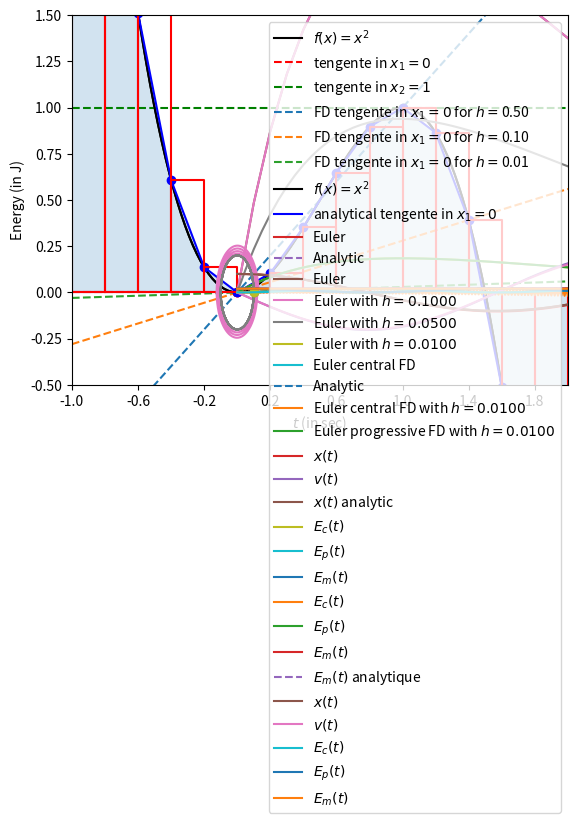

Recreate this plot in Python.
def f(x):
    return 3*x**2 - 2*x**3

def fp(x):
    return 6*x - 6*x**2

from numpy import linspace

x   = linspace(-1.0,2.0,128)
y   = f(x)

x1 = 0.0
x2 = 1.0

y1 = fp( x1 ) * (x - x1) + f( x1 )
y2 = fp( x2 ) * (x - x2) + f( x2 )

import matplotlib.pylab as plt

plt.plot(x,y,   linestyle='-',color='black',label='$f(x)=x^2$')

plt.plot(x,y1,linestyle='--', color='red',  label='tengente in $x_1=0$')
plt.plot(x,y2,linestyle='--', color='green',label='tengente in $x_2=1$')

plt.plot(x1,f(x1),marker='o',color='red')
plt.plot(x2,f(x2),marker='o',color='green')

plt.legend()
plt.xlim(-1.0,+2.0)
plt.ylim(-0.5,+1.5)

import matplotlib.pylab as plt
from numpy import linspace

def f(x):
    return 3*x**2 - 2*x**3

def fp(x):
    return 6*x - 6*x**2

x   = linspace(-1.0,2.0,128)
y   = f(x)

xp1 = 0.0
for h in [0.5,0.1,0.01]: 
    f1 = ( f(x1 + h) - f(x1) ) / h
    y1 = f1 * (x - x1) + f( x1 )

    plt.plot(x,y1, linestyle='--', label='FD tengente in $x_1=0$ for $h=$%.2f'%h)

plt.plot(x1,f(x1),marker='o',color='red')
plt.plot(x,y,linestyle='-',color='black',label='$f(x)=x^2$')

y1_ana = fp(x1)* (x - x1) + f( x1 )
plt.plot(x,y1_ana,linestyle='-',  color='blue', label='analytical tengente in $x_1=0$')

plt.legend()
plt.xlim(-1.0,+2.0)
plt.ylim(-0.5,+1.5)



import matplotlib.pylab as plt
from numpy import linspace

def f(x):
    return 3*x**2 - 2*x**3

def fp(x):
    return 6*x - 6*x**2

def fpp(x):
    return 6 - 12*x

x1 = 0.0
x2 = 1.0
h   = 0.01

fp1 = ( f(x1 + h) - f(x1) ) / h
fp2 = ( f(x2 + h) - f(x2) ) / h

fp1_err = fpp(x1)*h/2
fp2_err = fpp(x2)*h/2

fp1_ana = fp(x1) 
fp2_ana = fp(x2) 

print('          analytical derivative at x1 = %.6f'%fp1_ana)
print('          numerical  derivative at x1 = %.6f'%fp1,'for h = %.2f'%h)
print('corrected numerical  derivative at x1 = %.6f'%(fp1-fp1_err),'for h = %.2f'%h)
print()
print('          analytical derivative at x2 = %.6f'%fp2_ana)
print('          numerical  derivative at x2 = %.6f'%fp2,'for h = %.2f'%h)
print('corrected numerical  derivative at x2 = %.6f'%(fp2-fp2_err),'for h = %.2f'%h)

import matplotlib.pylab as plt
from numpy import linspace

def f(x):
    return 3*x**2 - 2*x**3

def fp(x):
    return 6*x - 6*x**2

def fpp(x):
    return 6 - 12*x


x1 = 0.0
x2 = 1.0
h   = 0.01

fp1 = ( f(x1) - f(x1 - h) ) / h
fp2 = ( f(x2) - f(x2 - h) ) / h

fp1_err = fpp(x1)*h/2
fp2_err = fpp(x2)*h/2

fp1_ana = fp(x1) 
fp2_ana = fp(x2) 

print('          analytical derivative at x1 = %.6f'%fp1_ana)
print('          numerical  derivative at x1 = %.6f'%fp1,'for h = %.2f'%h)
print('corrected numerical  derivative at x1 = %.6f'%(fp1+fp1_err),'for h = %.2f'%h)
print()
print('          analytical derivative at x2 = %.6f'%fp2_ana)
print('          numerical  derivative at x2 = %.6f'%fp2,'for h = %.2f'%h)
print('corrected numerical  derivative at x2 = %.6f'%(fp2+fp2_err),'for h = %.2f'%h)

import matplotlib.pylab as plt
from numpy import linspace

def f(x):
    return 3*x**2 - 2*x**3

def fp(x):
    return 6*x - 6*x**2

def fpp(x):
    return 6 - 12*x

def fppp():
    return -12

x1 = 0.0
x2 = 1.0
h   = 0.01

fp1 = ( f(x1 + h) - f(x1 - h) ) / (2*h)
fp2 = ( f(x2 + h) - f(x2 - h) ) / (2*h)

fp1_err = fppp()*h**2/6
fp2_err = fppp()*h**2/6

fp1_ana = fp(x1) 
fp2_ana = fp(x2) 

print('          analytical derivative at x1 = %.12f'%fp1_ana)
print('          numerical  derivative at x1 = %.12f'%fp1,'for h = %.2f'%h)
print('corrected numerical  derivative at x1 = %.12f'%(fp1-fp1_err),'for h = %.2f'%h)
print()
print('          analytical derivative at x2 = %.12f'%fp2_ana)
print('          numerical  derivative at x2 = %.12f'%fp2,'for h = %.2f'%h)
print('corrected numerical  derivative at x2 = %.12f'%(fp2-fp2_err),'for h = %.2f'%h)

from numpy import linspace, arange
import matplotlib.pyplot as plt

tmin = -1
tmax = +2
h    = +0.2

t = arange(tmin, tmax+h, h)
f = 3*t**2 - 2*t**3
plt.plot(t,f,marker='o',linestyle='-',color='blue')
plt.fill_between(t, f, alpha=0.2, interpolate=True)

for i in range(len(t)-1):
    t_rect = [t[i], t[i], t[i+1], t[i+1], t[i]]
    f_rect = [0   , f[i], f[i]  , 0     , 0   ]
    plt.plot(t_rect,f_rect,marker='',linestyle='-',color='red')
    
plt.xlabel('$t_i$')
plt.ylabel('$f(t_i)$')
plt.xticks(arange(tmin, tmax+h, h*2))
plt.show()

tmin = -1
tmax = +2

for h in [0.2,0.1,0.01,0.001,0.0001,0.00001]:

    t = arange(tmin, tmax+h, h)
    f = 3*t**2 - 2*t**3
    
    integral = 0.0
    for i in range(len(t)-1):
        integral = integral + h*f[i]
        
    print('integral = %.6f'%integral, 'erreur = %.6f'%(integral-1.5))

from numpy import arange, linspace, exp, zeros

h = 0.1
t = arange(0,5+h,h)

def f(x):
    return -x

y0 = 100
yi =  y0
for i in range(1,len(t)):
    yi = yi + h*f(yi)
    #print('index %s : ti = %.3f, yi = %.3f'%(i,t[i],yi))

y0 = 100
y_euler    = zeros(len(t))
y_euler[0] = y0
for i in range(len(t)-1):
    y_euler[i+1] = y_euler[i] + h*f(y_euler[i])

import matplotlib.pyplot as plt 

y_exact= y0*exp(-t)

plt.plot(t,y_euler, linestyle='-', label='Euler')
plt.plot(t,y_exact, linestyle='--',label='Analytic')
plt.xlabel('$t$ (in sec.)')
plt.ylabel('$y(t)$')
plt.legend()

import matplotlib.pyplot as plt 

y_err = y_exact - y_euler

plt.plot(t,y_err, linestyle='-', label='Euler')
plt.xlabel('$t$ (in sec.)')
plt.ylabel('$\Delta y(t)$')
plt.legend()

from numpy import arange, linspace, exp, zeros

def f(x):
    return -x

y0 = 100

for h in [0.1, 0.05, 0.01]:

    t          = arange(0,5+h,h)
    y_euler    = zeros(len(t))
    y_euler[0] = y0
    for i in range(len(t)-1):
        y_euler[i+1] = y_euler[i] + h*f(y_euler[i])    

    y_exact = y0*exp(-t)
    y_err   = y_exact - y_euler

    plt.plot(t, y_err, linestyle='-', label='Euler with $h=%.4f$'%h)

plt.xlabel('$t$ (in sec.)')
plt.ylabel('Error $\Delta y(t)$')
plt.legend()

from numpy import arange, linspace, exp, zeros
import matplotlib.pyplot as plt

def f(x):
    return -x

y0 = 100

h  = 0.01
t  = arange(0,5+h,h)
y_euler_c    = zeros(len(t))
y_euler_c[0] = y0
y_euler_c[1] = 99
for i in range(1,len(t)-1):
    y_euler_c[i+1] = y_euler_c[i-1] + 2*h*f(y_euler_c[i])
    
y_exact = y0*exp(-t)    
y_err_c = y_exact - y_euler_c

plt.plot(t,y_euler_c, linestyle='-', label='Euler central FD')
plt.plot(t,y_exact, linestyle='--',  label='Analytic')
plt.xlabel('$t$ (in sec.)')
plt.ylabel('$y(t)$')
plt.legend()

plt.plot(t,y_err_c, linestyle='-', label='Euler central FD with $h=%.4f$'%0.01)
plt.plot(t,y_err, linestyle='-', label='Euler progressive FD with $h=%.4f$'%0.01)

plt.xlabel('$t$ (in sec.)')
plt.ylabel('Error $\Delta y(t)$')
plt.legend()

def f(x):
    k = 4.0
    return -k*x

from numpy import pi, arange, zeros, cos, sqrt

tmin = 0.0
tmax = 4*pi
h    = 0.01
t    = arange(tmin,tmax,h)

m = 1.0
k = 4.0

x = zeros(len(t))
v = zeros(len(t))

x0 = 0.1
v0 = 0.0

x[0] = x0
v[0] = v0
for i in range(len(t)-1):
    x[i+1] = x[i] + h*v[i]
    v[i+1] = v[i] + h*f(x[i])/m

import matplotlib.pylab as plt

x_analy = x0*cos( sqrt(k/m)*t )

plt.plot(t,x,marker='',label='$x(t)$')
plt.plot(t,v,marker='',label='$v(t)$')
plt.plot(t,x_analy,marker='',label='$x(t)$ analytic',)
plt.xlabel('$t$ (in s)')
plt.legend()

plt.plot(x,v,marker='')
plt.plot(x0,v0,marker='o')
plt.xlabel('$x(t)$')
plt.ylabel('$v(t)$')

Ec = 1/2*m*v**2
Ep = 1/2*k*x**2
Em = Ec + Ep

plt.plot(t,Ec,marker='',label='$E_c(t)$')
plt.plot(t,Ep,marker='',label='$E_p(t)$')
plt.plot(t,Em,marker='',label='$E_m(t)$')
plt.xlabel('$t$ (in sec)')
plt.ylabel('Energy (in J)')
plt.legend()

Em_analy = zeros(len(t))

Em_analy[0] = Ec[0] + Ep[0]
for i in range(len(t)-1):
    Em_analy[i+1] = Em_analy[i]*(1 + h**2*k/m) 

plt.plot(t,Ec,marker='',label='$E_c(t)$')
plt.plot(t,Ep,marker='',label='$E_p(t)$')
plt.plot(t,Em,marker='',label='$E_m(t)$')
plt.plot(t,Em_analy,marker='',linestyle='--',label='$E_m(t)$ analytique')

plt.xlabel('$t$ (in sec)')
plt.ylabel('Energy (in J)')
plt.legend()

from numpy import pi, arange, zeros, sqrt

def f(x):
    k = 4.0
    return -k*x

tmin = 0.0
tmax = 4*pi
h    = 0.001
t    = arange(tmin,tmax,h)

m = 1.0
k = 4.0

x = zeros(len(t))
v = zeros(len(t))

x0 = 0.1
v0 = 0.0

x[0] = x0
v[0] = v0
for i in range(len(t)-1):
    x[i+1] = x[i] + h*v[i]
    v[i+1] = v[i] + h*f(x[i+1])/m

import matplotlib.pylab as plt

plt.plot(t,x,marker='',label='$x(t)$')
plt.plot(t,v,marker='',label='$v(t)$')
plt.xlabel('$t$ (in s)')
plt.legend()

plt.plot(x,v,marker='')
plt.plot(x0,v0,marker='o')
plt.xlabel('$x(t)$')
plt.ylabel('$v(t)$')

Ec = 1/2*m*v**2
Ep = 1/2*k*x**2
Em = Ec + Ep

plt.plot(t,Ec,marker='',label='$E_c(t)$')
plt.plot(t,Ep,marker='',label='$E_p(t)$')
plt.plot(t,Em,marker='',label='$E_m(t)$')
plt.xlabel('$t$ (in sec)')
plt.ylabel('Energy (in J)')
plt.legend()